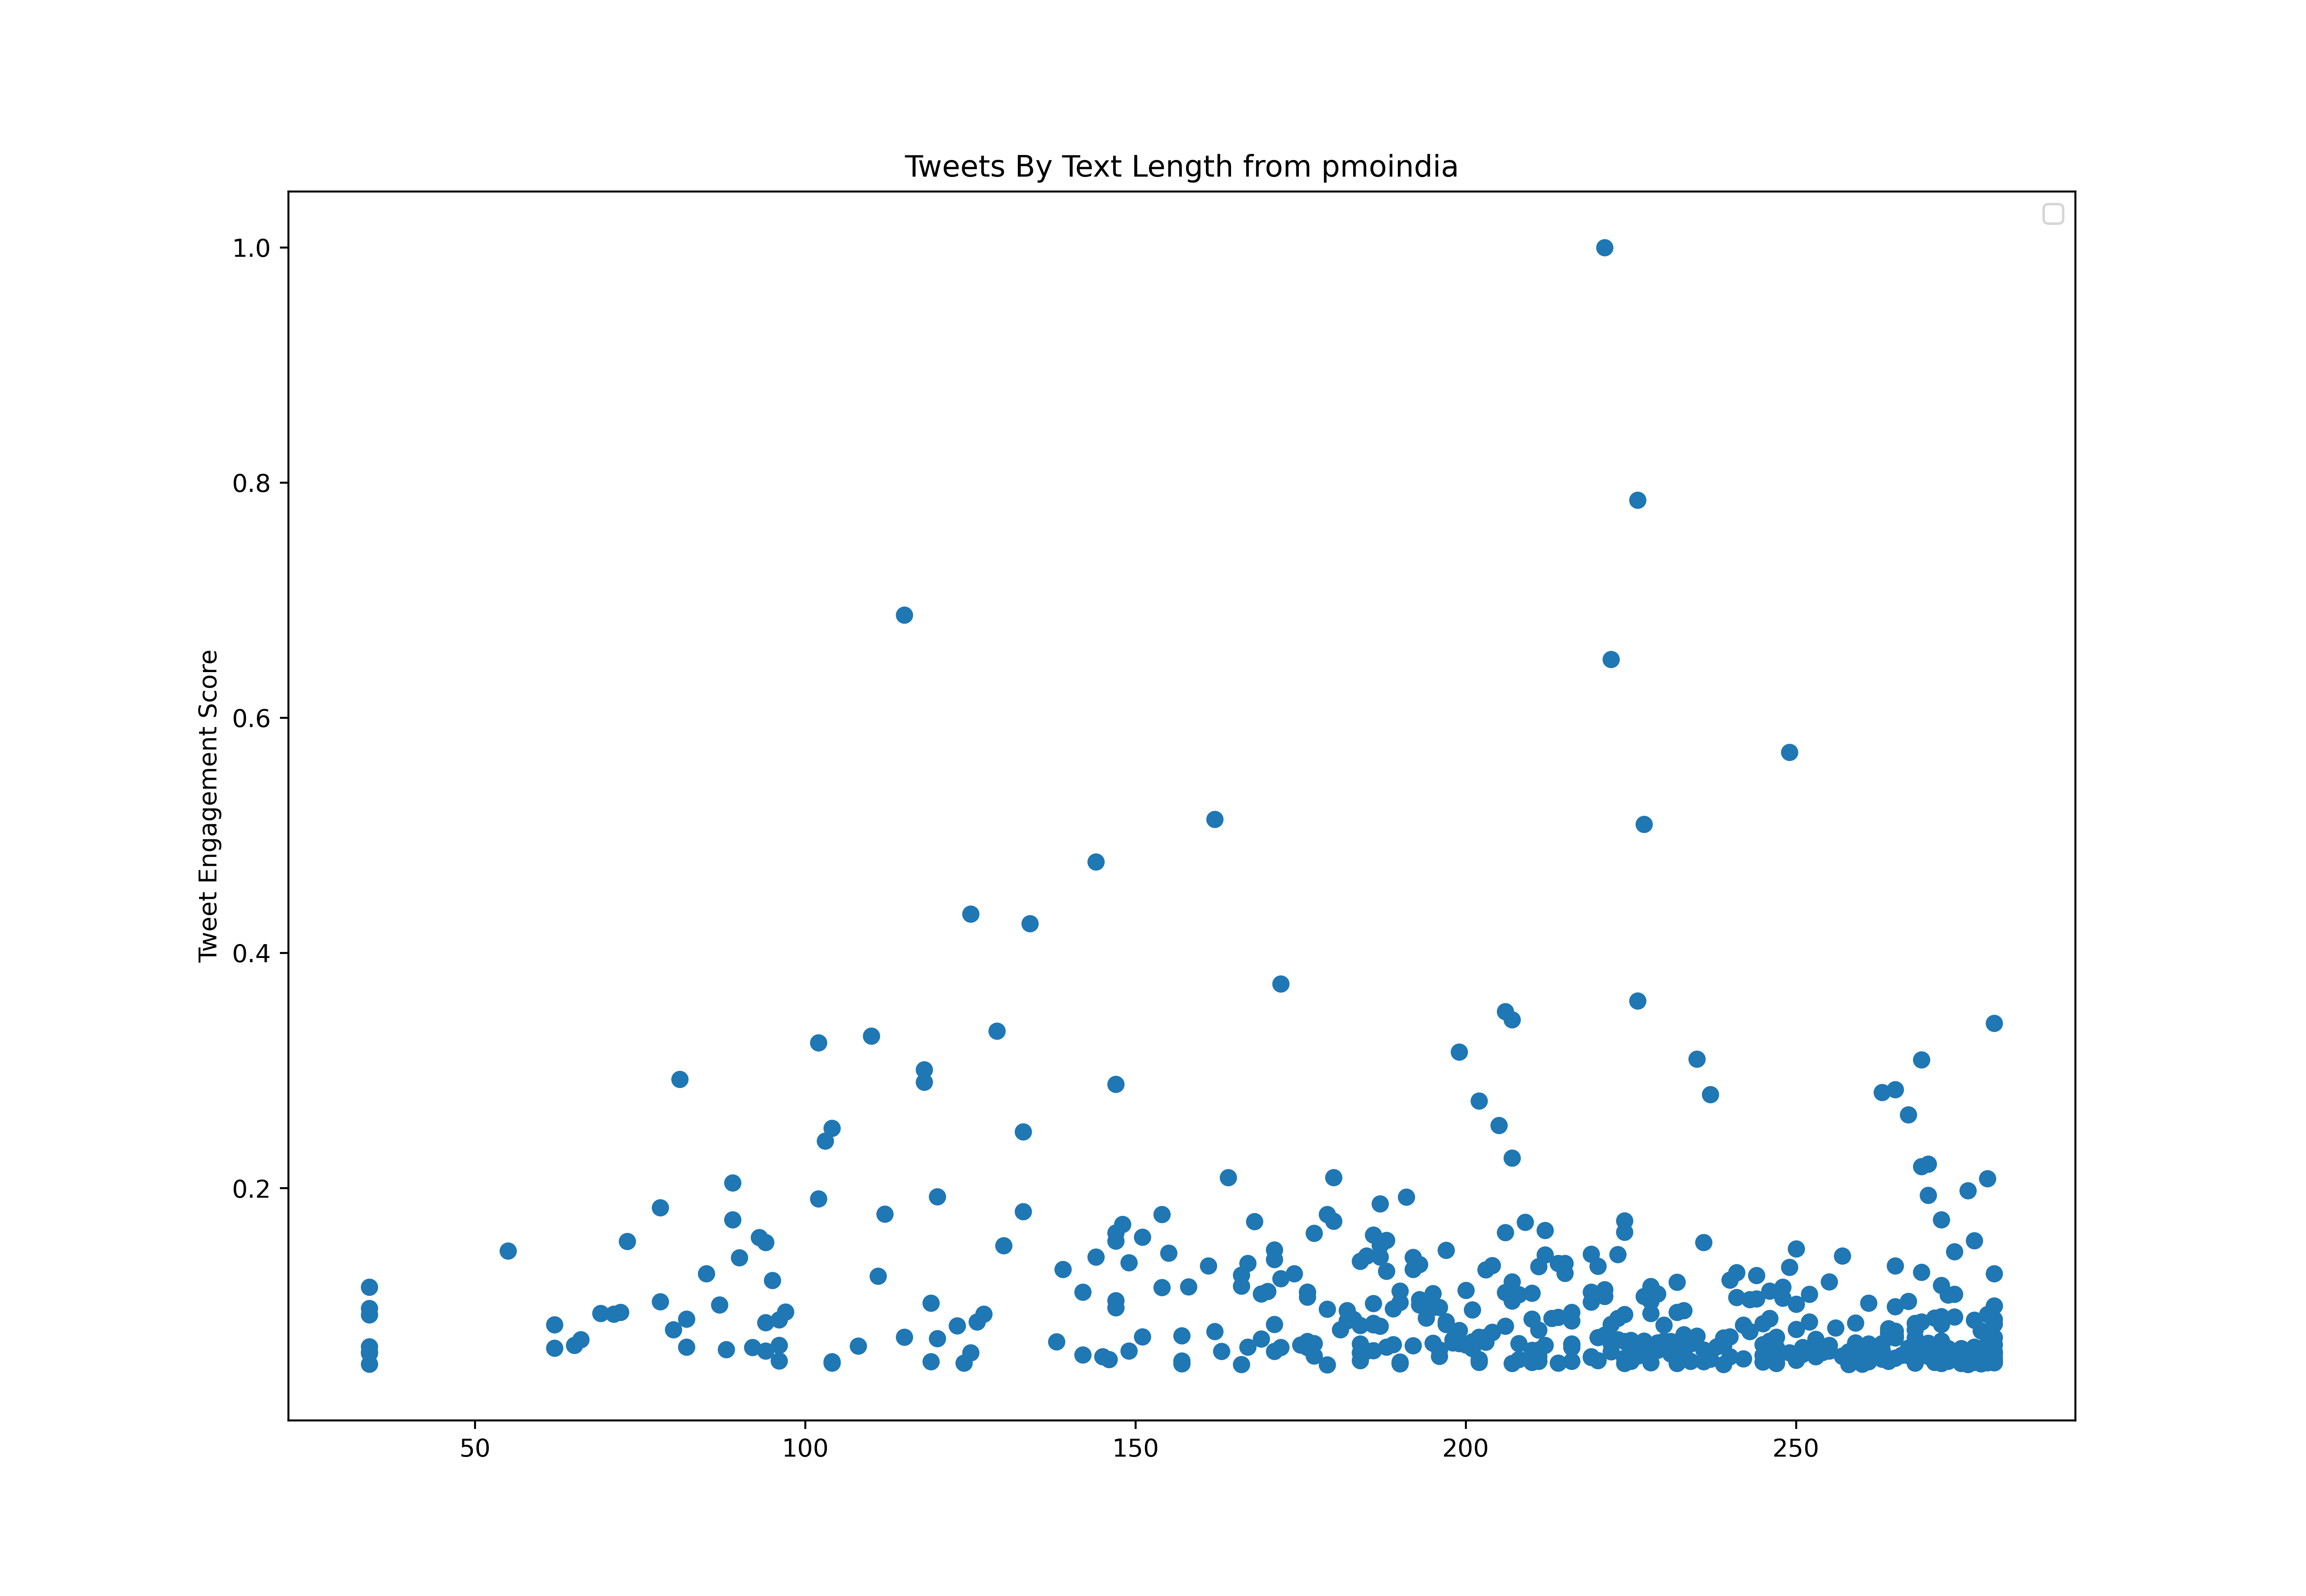

The data file committed next to this chart (first rows):
id, created_at, score, text_length
1483092452517216267, 2022-01-17T15:02:49.000Z, 472327, 34
1483094492941266944, 2022-01-17T15:10:56.000Z, 539754, 176
1483094495885684738, 2022-01-17T15:10:57.000Z, 172820, 149
1483094811343466496, 2022-01-17T15:12:12.000Z, 1370969, 265
1483095487305887753, 2022-01-17T15:14:53.000Z, 1266805, 267
1483095491563126787, 2022-01-17T15:14:54.000Z, 218903, 210
1483095858354683905, 2022-01-17T15:16:21.000Z, 384207, 268
1483096217337069570, 2022-01-17T15:17:47.000Z, 330752, 229
1483096715766939650, 2022-01-17T15:19:46.000Z, 370789, 264
1483097114825859074, 2022-01-17T15:21:21.000Z, 271587, 279
1483097450470854659, 2022-01-17T15:22:41.000Z, 353179, 280
1483098111866474499, 2022-01-17T15:25:19.000Z, 282958, 278
1483098692546867201, 2022-01-17T15:27:37.000Z, 377100, 162
1483098921371332608, 2022-01-17T15:28:32.000Z, 323790, 245
1483098925674696706, 2022-01-17T15:28:33.000Z, 173639, 272
1483099333591724032, 2022-01-17T15:30:10.000Z, 463799, 233
1483099337823760384, 2022-01-17T15:30:11.000Z, 216759, 171
1484040133158764544, 2022-01-20T05:48:34.000Z, 289004, 34
1484041061668618248, 2022-01-20T05:52:15.000Z, 275153, 259
1484041714965028868, 2022-01-20T05:54:51.000Z, 378570, 265
1484041990895726592, 2022-01-20T05:55:57.000Z, 1358900, 263
1484042654698848256, 2022-01-20T05:58:35.000Z, 403189, 242
1484042657798455298, 2022-01-20T05:58:36.000Z, 149573, 229
1484042661850136579, 2022-01-20T05:58:37.000Z, 146465, 200
1484043423867088896, 2022-01-20T06:01:39.000Z, 311432, 251
1484044320487673857, 2022-01-20T06:05:12.000Z, 447346, 279
1484045530372231172, 2022-01-20T06:10:01.000Z, 695349, 219
1484045535090978820, 2022-01-20T06:10:02.000Z, 186045, 279
1484046499449573376, 2022-01-20T06:13:52.000Z, 616600, 215
1484047389917069312, 2022-01-20T06:17:24.000Z, 567674, 272
1484047394551787523, 2022-01-20T06:17:25.000Z, 203799, 118
1484047400193114112, 2022-01-20T06:17:27.000Z, 185202, 251
1484125428172595201, 2022-01-20T11:27:30.000Z, 237862, 34
1484126025890299905, 2022-01-20T11:29:52.000Z, 245811, 190
1484126030470447108, 2022-01-20T11:29:54.000Z, 126351, 211
1484126280304181256, 2022-01-20T11:30:53.000Z, 257567, 220
1484126696051994627, 2022-01-20T11:32:32.000Z, 389482, 264
1484126976642547715, 2022-01-20T11:33:39.000Z, 307457, 273
1484389553033347076, 2022-01-21T04:57:02.000Z, 326729, 216
1484389692313579521, 2022-01-21T04:57:35.000Z, 191634, 195
1484390026515726337, 2022-01-21T04:58:55.000Z, 235236, 222
1484390428380364800, 2022-01-21T05:00:31.000Z, 230755, 279
1484390913833336834, 2022-01-21T05:02:27.000Z, 283921, 274
1484391435231440904, 2022-01-21T05:04:31.000Z, 308493, 267
1484403415166111744, 2022-01-21T05:52:07.000Z, 231309, 34
1484404150930935810, 2022-01-21T05:55:03.000Z, 531925, 169
1484404460420210690, 2022-01-21T05:56:16.000Z, 356504, 240
1484404760195530756, 2022-01-21T05:57:28.000Z, 682534, 192
1484406155439144960, 2022-01-21T06:03:01.000Z, 313311, 188
1484406672517132293, 2022-01-21T06:05:04.000Z, 216687, 275
1484407469397143558, 2022-01-21T06:08:14.000Z, 205991, 258
1484407475621462017, 2022-01-21T06:08:15.000Z, 119220, 272
1484407807948750849, 2022-01-21T06:09:35.000Z, 295460, 163
1484408204373393409, 2022-01-21T06:11:09.000Z, 226997, 215
1484408601766948867, 2022-01-21T06:12:44.000Z, 338003, 272
1484408605793480704, 2022-01-21T06:12:45.000Z, 173615, 280
1484427260736438276, 2022-01-21T07:26:52.000Z, 264722, 263
1484427335512526849, 2022-01-21T07:27:10.000Z, 257567, 202
1484427963404005377, 2022-01-21T07:29:40.000Z, 521759, 227
1484428450106871810, 2022-01-21T07:31:36.000Z, 219819, 244
... 705 more rows
